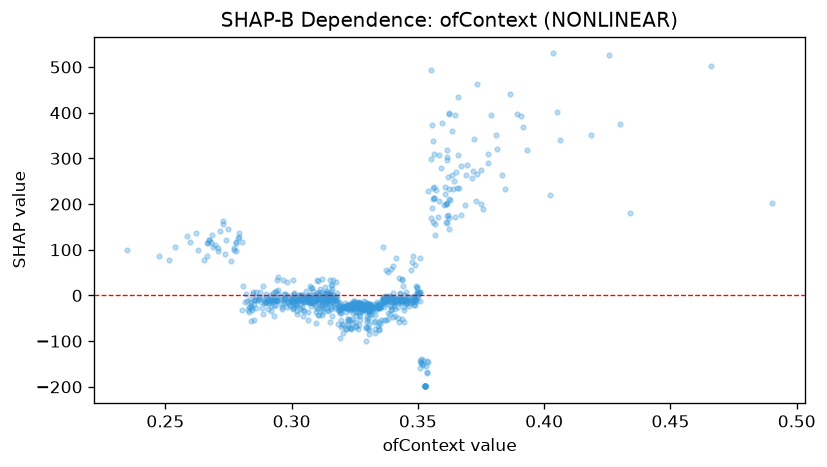

Data behind this chart, as committed beside it:
feature_value, shap_value
0.3612, 199.5
0.3428, 3.013
0.3312, -27.1
0.2942, -12.41
0.2988, -18.23
0.3377, -13.26
0.309, -14.75
0.3087, -10.94
0.3067, -14.15
0.3035, -29.25
0.269, 105.2
0.3242, -23.75
0.3133, -6.097
0.3263, -24.99
0.3087, -18.97
0.3047, -12.27
0.3123, -28.03
0.3145, -32.02
0.3097, -9.712
0.2975, -6.286
0.2913, -10.25
0.323, -26.52
0.3307, -23.29
0.3238, -25.16
0.3273, -25.17
0.2917, -12.94
0.33, -27.53
0.3443, -9.051
0.3232, -25.34
0.3015, -12.84
0.3285, -27.01
0.2737, 89.84
0.2928, -23.18
0.3248, -24.25
0.3268, -16.4
0.3072, -16.61
0.3098, -11.57
0.3095, -25.87
0.3473, -9.785
0.3135, -11.72
0.2883, -4.081
0.362, 175.7
0.367, 175.1
0.3245, -12.64
0.3622, 232.7
0.342, -10.97
0.354, -145.5
0.3258, -14.99
0.3297, -24.62
0.3357, -10.98
0.2878, -14.07
0.3507, 6.756
0.308, -13.54
0.346, -12.31
0.325, -21.67
0.3162, -10.99
0.2698, 110.1
0.3612, 159.7
0.3077, -5.122
0.3435, -12.04
... 786 more rows
